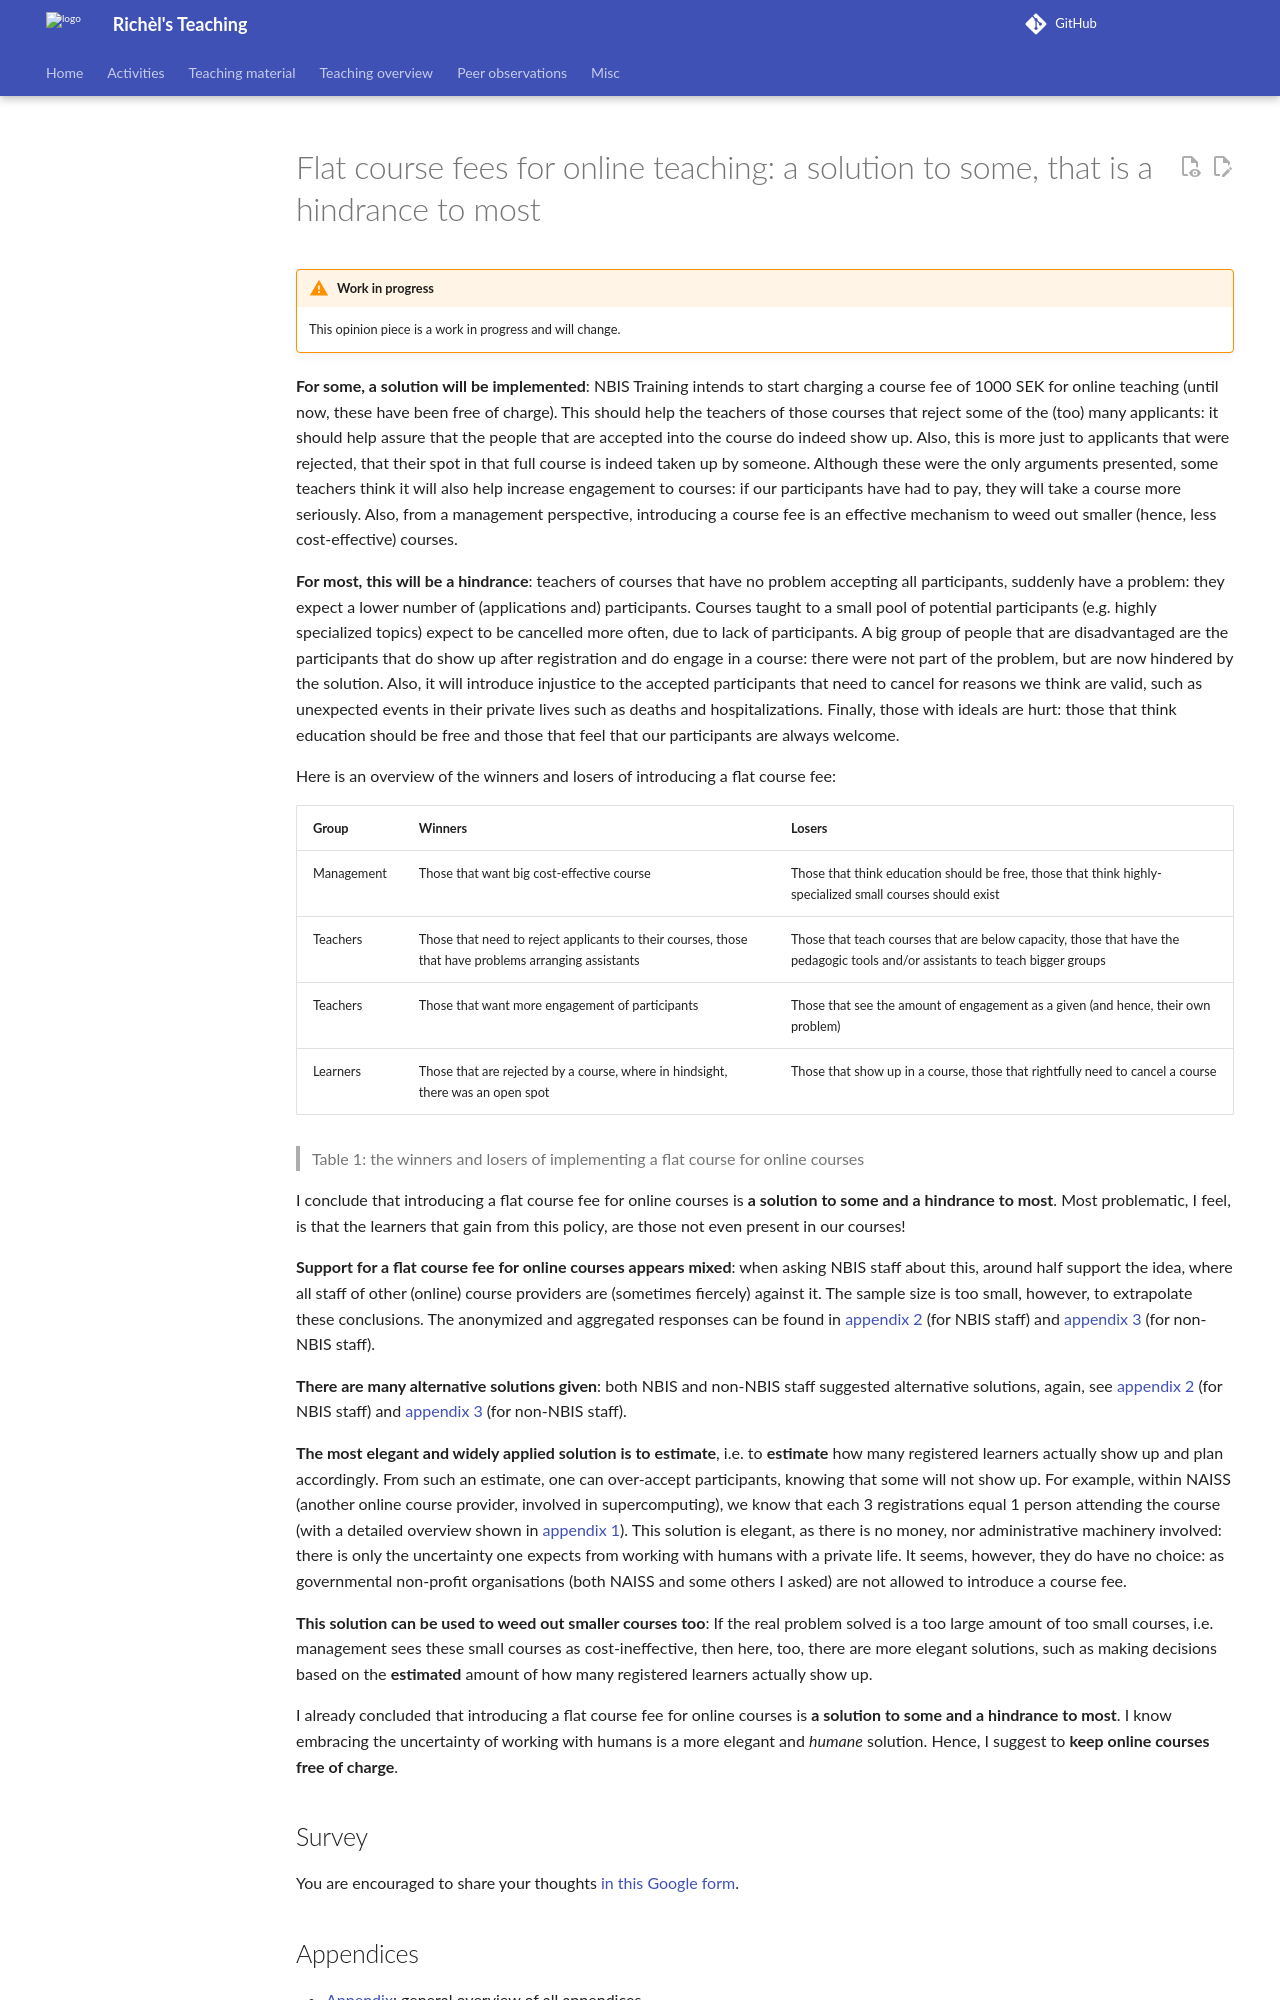

repository: richelbilderbeek/teaching · page: opinion_pieces/flat_course_fee/index.html · generator: mkdocs

---
tags:
  - opinion piece
  - SciLifeLab
  - NBIS
  - online training
  - flat course fees
---

# Flat course fees for online teaching: a solution to some, that is a hindrance to most

!!! warning "Work in progress"

    This opinion piece is a work in progress and will change.

**For some, a solution will be implemented**:
NBIS Training intends to start charging a course fee of 1000 SEK
for online teaching (until now, these have been free of charge).
This should help the teachers of those courses that reject some of the
(too) many applicants: it should help assure that the people that
are accepted into the course do indeed show up. Also, this is more just
to applicants that were rejected, that their spot in that full course
is indeed taken up by someone. Although these were the only arguments
presented, some teachers think it will also help increase
engagement to courses: if our participants have had to pay, they will
take a course more seriously.
Also, from a management perspective,
introducing a course fee is an effective mechanism to weed out smaller
(hence, less cost-effective) courses.

**For most, this will be a hindrance**:
teachers of courses that have no problem accepting all
participants, suddenly have a problem: they expect a lower
number of (applications and) participants.
Courses taught to a small pool of potential
participants (e.g. highly specialized topics) expect
to be cancelled more often, due to lack of participants.
A big group of people that are disadvantaged are the participants
that do show up after registration and do engage in a course:
there were not part of the problem, but are now hindered by the solution.
Also, it will introduce injustice to the accepted participants
that need to cancel for reasons we think are valid,
such as unexpected events in their private lives such as deaths
and hospitalizations.
Finally, those with ideals are hurt:
those that think education should be free
and those that feel that our participants are always welcome.

Here is an overview of the winners and losers of introducing
a flat course fee:

<!-- markdownlint-disable MD013 --><!-- Tables cannot be split up over lines, hence will break 80 characters per line -->

Group     |Winners                                                                                             |Losers
----------|----------------------------------------------------------------------------------------------------|----------------------------------------------------------------------------------------------------------------------------
Management|Those that want big cost-effective course                                                           |Those that think education should be free, those that think highly-specialized small courses should exist
Teachers  |Those that need to reject applicants to their courses, those that have problems arranging assistants|Those that teach courses that are below capacity, those that have the pedagogic tools and/or assistants to teach bigger groups
Teachers  |Those that want more engagement of participants                                                     |Those that see the amount of engagement as a given (and hence, their own problem)
Learners  |Those that are rejected by a course, where in hindsight, there was an open spot                     |Those that show up in a course, those that rightfully need to cancel a course

<!-- markdownlint-enable MD013 -->

> Table 1: the winners and losers of implementing a flat course
> for online courses

I conclude that introducing a flat course fee for online courses is
**a solution to some and a hindrance to most**.
Most problematic, I feel, is that the learners that gain from this
policy, are those not even present in our courses!

**Support for a flat course fee for online courses appears mixed**:
when asking NBIS staff about this,
around half support the idea,
where all staff of other (online) course providers
are (sometimes fiercely) against it.
The sample size is too small, however, to extrapolate these conclusions.
The anonymized and aggregated responses can be found in
[appendix 2](appendix_2.md) (for NBIS staff) and [appendix 3](appendix_3.md)
(for non-NBIS staff).

**There are many alternative solutions given**:
both NBIS and non-NBIS staff suggested alternative solutions,
again, see
[appendix 2](appendix_2.md) (for NBIS staff) and [appendix 3](appendix_3.md)
(for non-NBIS staff).

**The most elegant and widely applied solution is to estimate**,
i.e. to **estimate** how many registered learners actually show up
and plan accordingly.
From such an estimate, one can over-accept participants,
knowing that some will not show up.
For example, within NAISS (another online course provider,
involved in supercomputing), we know that each 3 registrations equal
1 person attending the course (with a
detailed overview shown in [appendix 1](appendix_1.md)).
This solution is elegant, as there is no money,
nor administrative machinery involved: there is only the uncertainty
one expects from working with humans with a private life.
It seems, however, they do have no choice: as
governmental non-profit organisations (both NAISS and some others I asked)
are not allowed to introduce a course fee.

**This solution can be used to weed out smaller courses too**:
If the real problem solved is a too large amount of too small courses,
i.e. management sees these small courses as cost-ineffective, then
here, too, there are more elegant solutions, such as making decisions
based on the **estimated** amount of how many registered learners
actually show up.

I already concluded that introducing a flat course fee for online courses is
**a solution to some and a hindrance to most**.
I know embracing the uncertainty of working with humans
is a more elegant and *humane* solution.
Hence, I suggest to **keep online courses free of charge**.
